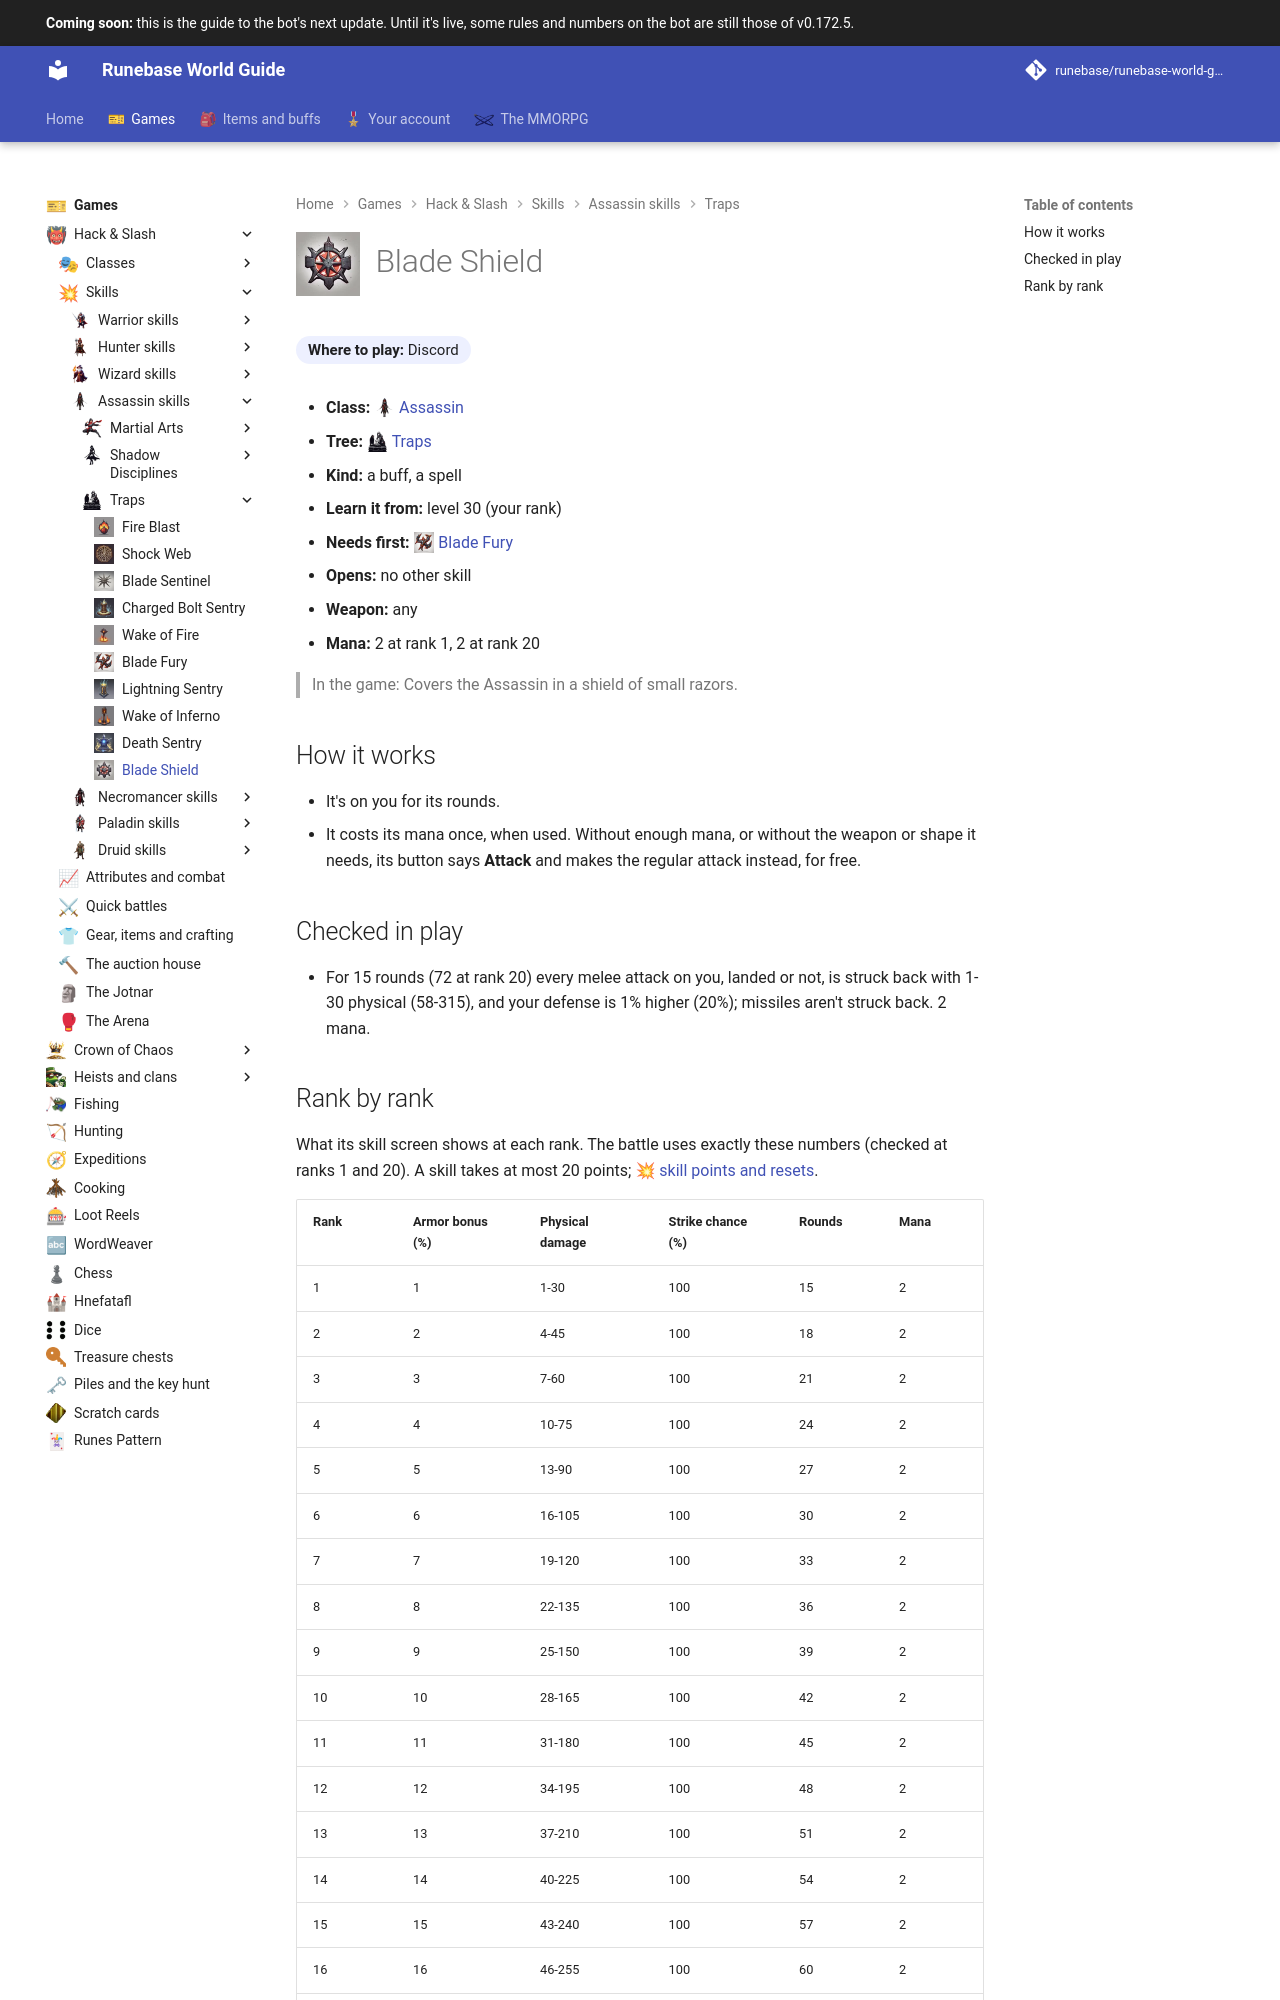

repository: Runebase/runebase-world-guide · page: next/games/hack-and-slash/skills/assassin/traps/blade-shield/index.html · generator: mkdocs

---
title: "Blade Shield"
icon: guide/nav
nav_icon: "assets/icons/skill/assassin/blade-shield.webp"
---

# ![Blade Shield](../../../../../assets/icons/skill/assassin/blade-shield.webp){ .gi .gi-title width="64" height="64" loading="lazy" } Blade Shield

**Where to play:** Discord
{ .where-to-play }

- **Class:** <span class="gi-m">![](../../../../../assets/icons/class/assassin.webp){ .gi .gi-mention width="20" height="20" loading="lazy" }&nbsp;[Assassin](../../../classes/assassin.md)</span>
- **Tree:** <span class="gi-m">![](../../../../../assets/icons/skill-tree/traps.webp){ .gi .gi-mention width="20" height="20" loading="lazy" }&nbsp;[Traps](index.md)</span>
- **Kind:** a buff, a spell
- **Learn it from:** level 30 (your rank)
- **Needs first:** <span class="gi-m">![](../../../../../assets/icons/skill/assassin/blade-fury.webp){ .gi .gi-mention width="20" height="20" loading="lazy" }&nbsp;[Blade Fury](blade-fury.md)</span>
- **Opens:** no other skill
- **Weapon:** any
- **Mana:** 2 at rank 1, 2 at rank 20

> In the game: Covers the Assassin in a shield of small razors.

## How it works

- It's on you for its rounds.
- It costs its mana once, when used. Without enough mana, or without the weapon or shape it needs, its button says **Attack** and makes the regular attack instead, for free.

## Checked in play

- For 15 rounds (72 at rank 20) every melee attack on you, landed or not, is struck back with 1-30 physical (58-315), and your defense is 1% higher (20%); missiles aren't struck back. 2 mana.
